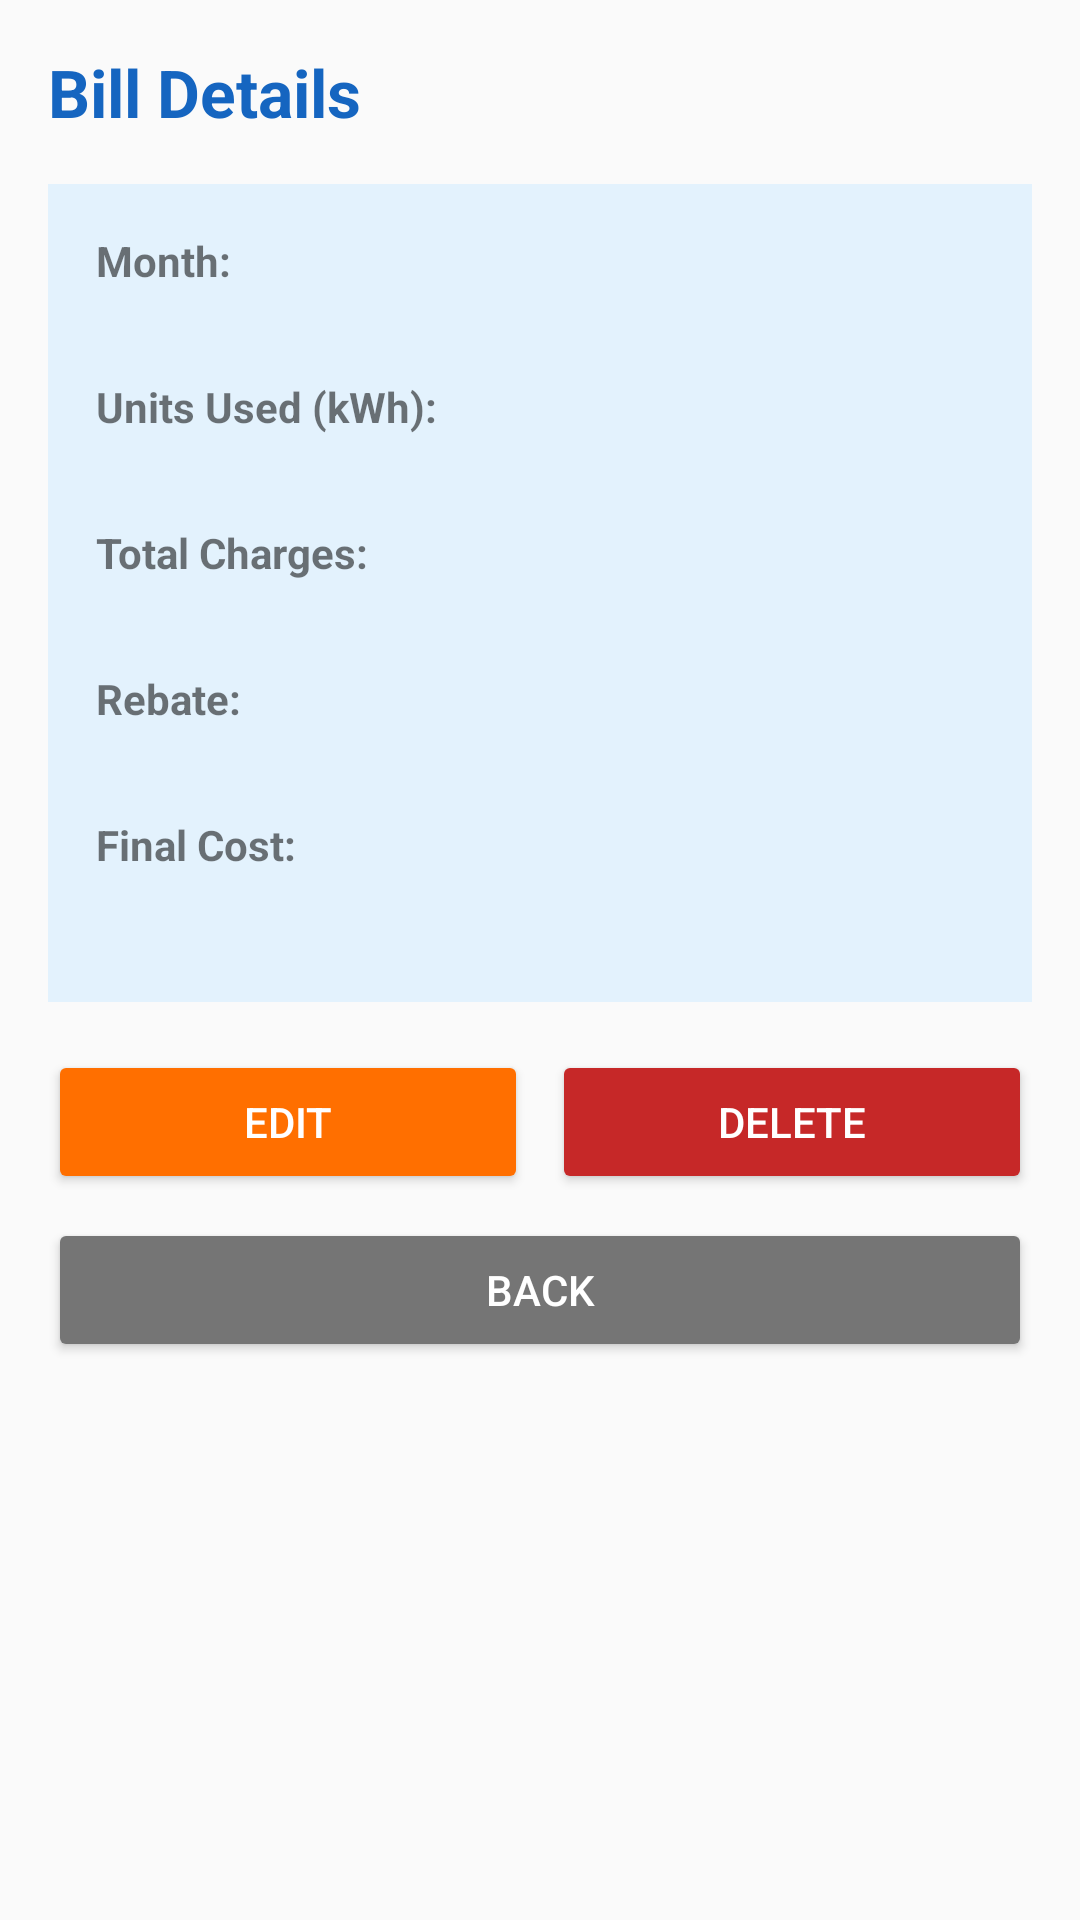

Produce the Android XML layout that renders to this screen, including the resource entries it uses.
<!-- AndroidManifest.xml: application theme AppTheme -->
<!-- res/layout/activity_detail.xml -->
<?xml version="1.0" encoding="utf-8"?>
<ScrollView xmlns:android="http://schemas.android.com/apk/res/android"
    android:layout_width="match_parent"
    android:layout_height="match_parent"
    android:fillViewport="true">

    <LinearLayout
        android:layout_width="match_parent"
        android:layout_height="wrap_content"
        android:orientation="vertical"
        android:padding="16dp">

        
        <TextView
            android:layout_width="match_parent"
            android:layout_height="wrap_content"
            android:text="@string/title_detail"
            android:textSize="22sp"
            android:textStyle="bold"
            android:textColor="@color/colorPrimary"
            android:layout_marginBottom="16dp" />

        
        <LinearLayout
            android:id="@+id/layoutDisplay"
            android:layout_width="match_parent"
            android:layout_height="wrap_content"
            android:orientation="vertical"
            android:background="#E3F2FD"
            android:padding="16dp"
            android:layout_marginBottom="16dp">

            <TextView
                android:layout_width="match_parent"
                android:layout_height="wrap_content"
                android:text="Month:"
                android:textSize="14sp"
                android:textStyle="bold" />
            <TextView
                android:id="@+id/tvDetailMonth"
                android:layout_width="match_parent"
                android:layout_height="wrap_content"
                android:textSize="16sp"
                android:layout_marginBottom="8dp" />

            <TextView
                android:layout_width="match_parent"
                android:layout_height="wrap_content"
                android:text="Units Used (kWh):"
                android:textSize="14sp"
                android:textStyle="bold" />
            <TextView
                android:id="@+id/tvDetailUnits"
                android:layout_width="match_parent"
                android:layout_height="wrap_content"
                android:textSize="16sp"
                android:layout_marginBottom="8dp" />

            <TextView
                android:layout_width="match_parent"
                android:layout_height="wrap_content"
                android:text="Total Charges:"
                android:textSize="14sp"
                android:textStyle="bold" />
            <TextView
                android:id="@+id/tvDetailTotal"
                android:layout_width="match_parent"
                android:layout_height="wrap_content"
                android:textSize="16sp"
                android:textColor="@color/resultGreen"
                android:layout_marginBottom="8dp" />

            <TextView
                android:layout_width="match_parent"
                android:layout_height="wrap_content"
                android:text="Rebate:"
                android:textSize="14sp"
                android:textStyle="bold" />
            <TextView
                android:id="@+id/tvDetailRebate"
                android:layout_width="match_parent"
                android:layout_height="wrap_content"
                android:textSize="16sp"
                android:layout_marginBottom="8dp" />

            <TextView
                android:layout_width="match_parent"
                android:layout_height="wrap_content"
                android:text="Final Cost:"
                android:textSize="14sp"
                android:textStyle="bold" />
            <TextView
                android:id="@+id/tvDetailFinalCost"
                android:layout_width="match_parent"
                android:layout_height="wrap_content"
                android:textSize="20sp"
                android:textColor="@color/colorPrimary"
                android:textStyle="bold" />
        </LinearLayout>

        
        <LinearLayout
            android:id="@+id/layoutEdit"
            android:layout_width="match_parent"
            android:layout_height="wrap_content"
            android:orientation="vertical"
            android:visibility="gone"
            android:background="#FFF8E1"
            android:padding="16dp"
            android:layout_marginBottom="16dp">

            <TextView
                android:layout_width="match_parent"
                android:layout_height="wrap_content"
                android:text="Edit Record"
                android:textSize="18sp"
                android:textStyle="bold"
                android:layout_marginBottom="12dp" />

            <TextView
                android:layout_width="match_parent"
                android:layout_height="wrap_content"
                android:text="@string/label_month"
                android:textSize="14sp"
                android:textStyle="bold"
                android:layout_marginBottom="4dp" />
            <Spinner
                android:id="@+id/spinnerEditMonth"
                android:layout_width="match_parent"
                android:layout_height="48dp"
                android:background="@android:drawable/btn_dropdown"
                android:layout_marginBottom="12dp" />

            <TextView
                android:layout_width="match_parent"
                android:layout_height="wrap_content"
                android:text="@string/label_units"
                android:textSize="14sp"
                android:textStyle="bold"
                android:layout_marginBottom="4dp" />
            <EditText
                android:id="@+id/etEditUnits"
                android:layout_width="match_parent"
                android:layout_height="48dp"
                android:hint="@string/hint_units"
                android:inputType="numberDecimal"
                android:maxLines="1"
                android:padding="8dp"
                android:background="@android:drawable/edit_text"
                android:layout_marginBottom="12dp" />

            <TextView
                android:layout_width="match_parent"
                android:layout_height="wrap_content"
                android:text="@string/label_rebate"
                android:textSize="14sp"
                android:textStyle="bold"
                android:layout_marginBottom="4dp" />
            <LinearLayout
                android:layout_width="match_parent"
                android:layout_height="wrap_content"
                android:orientation="horizontal"
                android:gravity="center_vertical"
                android:layout_marginBottom="12dp">
                <SeekBar
                    android:id="@+id/seekBarEditRebate"
                    android:layout_width="0dp"
                    android:layout_height="wrap_content"
                    android:layout_weight="1"
                    android:max="5"
                    android:progress="0" />
                <TextView
                    android:id="@+id/tvEditRebateValue"
                    android:layout_width="60dp"
                    android:layout_height="wrap_content"
                    android:text="0%"
                    android:textSize="16sp"
                    android:textStyle="bold"
                    android:textAlignment="center" />
            </LinearLayout>

            <Button
                android:id="@+id/btnSave"
                android:layout_width="match_parent"
                android:layout_height="wrap_content"
                android:text="@string/btn_save"
                android:backgroundTint="@color/resultGreen"
                android:textColor="@color/white" />
        </LinearLayout>

        
        <LinearLayout
            android:layout_width="match_parent"
            android:layout_height="wrap_content"
            android:orientation="horizontal"
            android:layout_marginBottom="8dp">

            <Button
                android:id="@+id/btnEdit"
                android:layout_width="0dp"
                android:layout_height="wrap_content"
                android:layout_weight="1"
                android:text="@string/btn_edit"
                android:backgroundTint="@color/colorAccent"
                android:textColor="@color/white"
                android:layout_marginEnd="8dp" />

            <Button
                android:id="@+id/btnDelete"
                android:layout_width="0dp"
                android:layout_height="wrap_content"
                android:layout_weight="1"
                android:text="@string/btn_delete"
                android:backgroundTint="@color/deleteRed"
                android:textColor="@color/white" />
        </LinearLayout>

        <Button
            android:id="@+id/btnBackDetail"
            android:layout_width="match_parent"
            android:layout_height="wrap_content"
            android:text="@string/btn_back"
            android:backgroundTint="#757575"
            android:textColor="@color/white" />

    </LinearLayout>
</ScrollView>
<!-- resources referenced by this layout -->
<resources>
  <color name="colorAccent">#FF6F00</color>
  <color name="colorPrimary">#1565C0</color>
  <color name="deleteRed">#C62828</color>
  <color name="resultGreen">#2E7D32</color>
  <color name="white">#FFFFFF</color>
  <string name="btn_back">Back</string>
  <string name="btn_delete">Delete</string>
  <string name="btn_edit">Edit</string>
  <string name="btn_save">Save</string>
  <string name="hint_units">Enter kWh (1–1000)</string>
  <string name="label_month">Select Month:</string>
  <string name="label_rebate">Rebate Percentage:</string>
  <string name="label_units">Units Used (kWh):</string>
  <string name="title_detail">Bill Details</string>
  <style name="AppTheme" parent="Theme.AppCompat.Light.DarkActionBar">
          <item name="colorPrimary">@color/colorPrimary</item>
          <item name="colorPrimaryDark">@color/colorPrimaryDark</item>
          <item name="colorAccent">@color/colorAccent</item>
          <item name="android:windowBackground">@color/lightGray</item>
      </style>
  <color name="colorPrimaryDark">#0D47A1</color>
  <color name="lightGray">#FAFAFA</color>
</resources>
